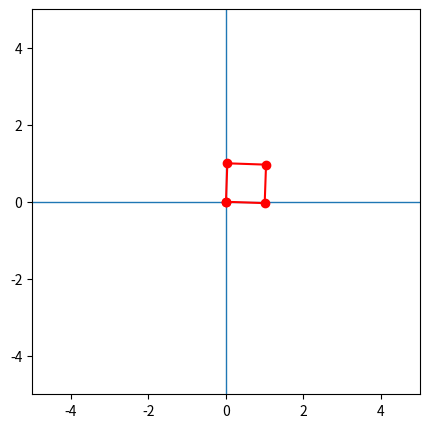

Write Python code to recreate this figure.
"""
Cria uma matriz representando os pontos de um quadrado,
e utiliza a matriz de rotação para fazer a figura realizar
um movimento de translação em volta da origem.
"""

import numpy as np
import matplotlib.pyplot as plt

p = np.array([[0,0], [0,1], [1,1], [1,0]])
p = np.transpose(p)

print(p)

plt.figure(figsize=(5,5))

theta = 0.0

for i in range(180):
    plt.clf()
    theta_rad = (theta/180)*np.pi # Converte o angulo para radiano
    
    # Cria a matriz de transformação para o movimento de rotação
    T = np.array([[np.cos(theta_rad), -np.sin(theta_rad)],
                  [np.sin(theta_rad), np.cos(theta_rad)]])
    
    pT = np.matmul(T, p)
    
    plt.xlim(-5,5), plt.ylim(-5,5)
    plt.axhline(linewidth=1), plt.axvline(linewidth=1)
    
    xline = np.append(pT[0,:], pT[1,0])
    yline = np.append(pT[1,:], pT[0,0])
    
    plt.plot(xline, yline, '-ro')
    
    plt.show()
    theta += 2



